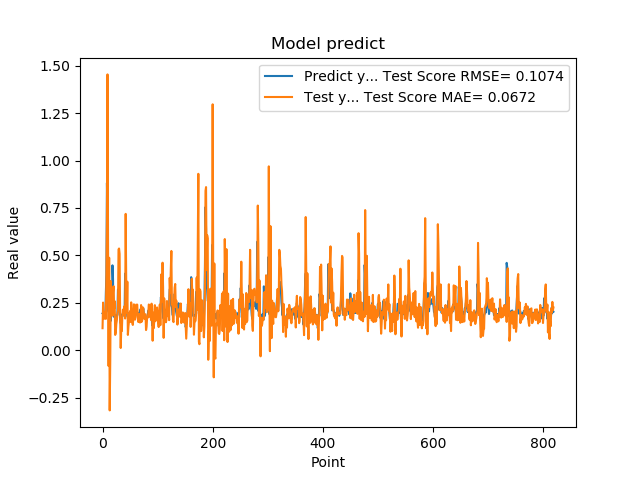

Source data for this figure (header and first rows):
1.941800117492676059e-01, 1.157272902849859203e-01
1.970258951187133512e-01, 2.510153526190860851e-01
1.859861761331558505e-01, 2.025494955955562115e-01
1.705197989940643033e-01, 1.656909921143122078e-01
1.844120919704437256e-01, 1.862600900161585360e-01
1.779371052980423251e-01, 2.025058757869719894e-01
3.004232645034790039e-01, 1.649439374051252238e-01
3.969086110591887873e-01, 3.942995806256874292e-01
8.820003867149353027e-01, 6.875544752369187051e-01
6.841114759445190430e-01, 1.454382458652904830e+00
2.116497457027435580e-01, 5.451692384480789633e-01
2.014262527227401733e-01, -8.361956075403376154e-02
2.061583995819092074e-01, 4.874824363188181020e-01
3.160260915756225586e-01, -3.176032943593914970e-01
3.489396274089813232e-01, -5.521824227675856123e-02
1.544443815946578979e-01, 3.640833808505740121e-01
1.959947794675827026e-01, 1.853445963970012100e-01
1.894801408052444180e-01, 2.542355573345472242e-01
4.474425017833709162e-01, 1.820057311234299924e-01
3.771362304687500555e-01, 3.048055133895248847e-01
1.889318972826004028e-01, 3.372270853759274933e-01
1.752775162458419522e-01, 2.200873228183106989e-01
1.822472065687180121e-01, 2.588309626728247381e-01
1.866402029991149902e-01, 8.050251366357395744e-02
1.715678423643112183e-01, 9.200155900985874935e-02
1.676391065120696744e-01, 1.383767572683685942e-01
1.773854047060013095e-01, 1.573996079495615097e-01
1.872433423995972235e-01, 1.940359029692645121e-01
3.204146027565002441e-01, 2.088054835707982282e-01
3.134283721446990967e-01, 5.311511378369121461e-01
3.171058297157288153e-01, 5.362487528899870792e-01
2.202603369951247891e-01, 5.078122788465047055e-01
1.659800857305526733e-01, 1.626785449983906839e-01
1.415748745203018188e-01, 1.146692850662972551e-02
1.852595061063766479e-01, 1.163243407878517127e-01
1.814238876104354858e-01, 1.007813260587814563e-01
1.905867606401443481e-01, 1.802717791879256959e-01
1.810430586338043213e-01, 2.140995868409211467e-01
1.954265981912612915e-01, 1.878001951201677122e-01
2.029463946819305142e-01, 1.986916235294536315e-01
1.862521618604660034e-01, 2.330498974865344575e-01
4.038094580173492432e-01, 1.668542146294033912e-01
3.743042349815369207e-01, 7.187978615648822345e-01
2.572054266929626465e-01, 3.583513194318567185e-01
2.253161966800689420e-01, 1.976452241813920763e-01
1.787700653076171875e-01, 3.612826603688817917e-01
1.761920750141143799e-01, 8.050715591751932132e-02
1.861467957496643066e-01, 1.240494399518938945e-01
1.954011768102645874e-01, 1.503767782664966746e-01
1.907722949981689176e-01, 1.849019551777465464e-01
1.898660957813262939e-01, 2.061035985808543913e-01
2.001174986362457275e-01, 1.486220117431334142e-01
1.922753006219863892e-01, 2.521149540291391378e-01
1.810636967420578003e-01, 2.102646130238709499e-01
1.635809391736984530e-01, 1.455514927829111571e-01
1.916799396276473999e-01, 1.332100337312396576e-01
2.058236002922058105e-01, 1.734330602008673505e-01
1.857409924268722812e-01, 2.419321176047604383e-01
1.752161234617233276e-01, 1.781914935641258080e-01
1.845117062330245972e-01, 1.606089270609158126e-01
2.143009155988692682e-01, 1.743987122457981431e-01
... 759 more rows
